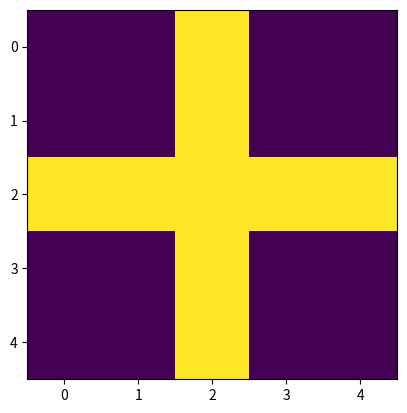

Python code for this plot: (Note: this script raises an exception after producing the figure.)
## Сумма соседей: https://stepik.org/lesson/3369/step/10?unit=952

import numpy as np
import matplotlib.pyplot as plt
import matplotlib.image as mpimg

# Что такоей картинка?
img = [
    [0, 0, 1, 0, 0],
    [0, 0, 1, 0, 0],
    [1, 1, 1, 1, 1],
    [0, 0, 1, 0, 0],
    [0, 0, 1, 0, 0],
]

plt.imshow(img)

# source: http://www.lenna.org/
img = mpimg.imread('./lena_color.gif')
plt.imshow(img)

print(img)

def get_channel(img, channel=0):
    width, height, _ = img.shape
    data = []
    for row in range(height):
        data.append([])
        for col in range(width):
            data[-1].append(int(img[row][col][channel]))
    return data

plt.imshow(get_channel(img, 1))

"""
Эквивалентно оператору
1/5 * [[0, 1, 0], [1, 1, 1], [0, 1, 0]]
"""
c = get_channel(img, 1)

for i in range(10):
    result = []
    for row in range(1, len(c) - 1):
        result.append([])
        for col in range(1, len(c[0]) - 1):
            s = c[row - 1][col] + c[row + 1][col] + c[row][col - 1] + c[row][col + 1] + c[row][col]
            result[-1].append(s // 5)

    c = result        

plt.imshow(result)

def apply_kernel(image, kernel):
    margin = len(kernel) // 2
    result = []
    for row in range(margin, len(c) - margin):
        result.append([])
        for col in range(margin, len(c[0]) - margin):
            s = 0
            for i in range(len(kernel)):
                for j in range(len(kernel[0])):
                    s += image[row + i - margin][col + j - margin] * kernel[i][j]
            result[-1].append(s)
    return result

blur3x3 = np.ones((3, 3)) / 9
_t = apply_kernel(get_channel(img, 1), blur3x3)
plt.imshow(_t)

ridge_detection = [[-1, -1, -1], [-1, 4, -1], [-1, -1, -1]]
_t = apply_kernel(get_channel(img, 1), ridge_detection)
plt.imshow(_t)

vertical_edge_detection = [[1, 0, -1], [2, 0, -2], [1, 0, -1]]
_t = apply_kernel(get_channel(img, 1), vertical_edge_detection)
plt.imshow(_t)

horizonal_edge_detection = [[1, 2, 1], [0, 0, 0], [-1, -2, -1]]
_t = apply_kernel(get_channel(img, 1), horizonal_edge_detection)
plt.imshow(_t)

# Additional reading:
# - https://en.wikipedia.org/wiki/Kernel_(image_processing)
# - https://en.wikipedia.org/wiki/Sobel_operator

